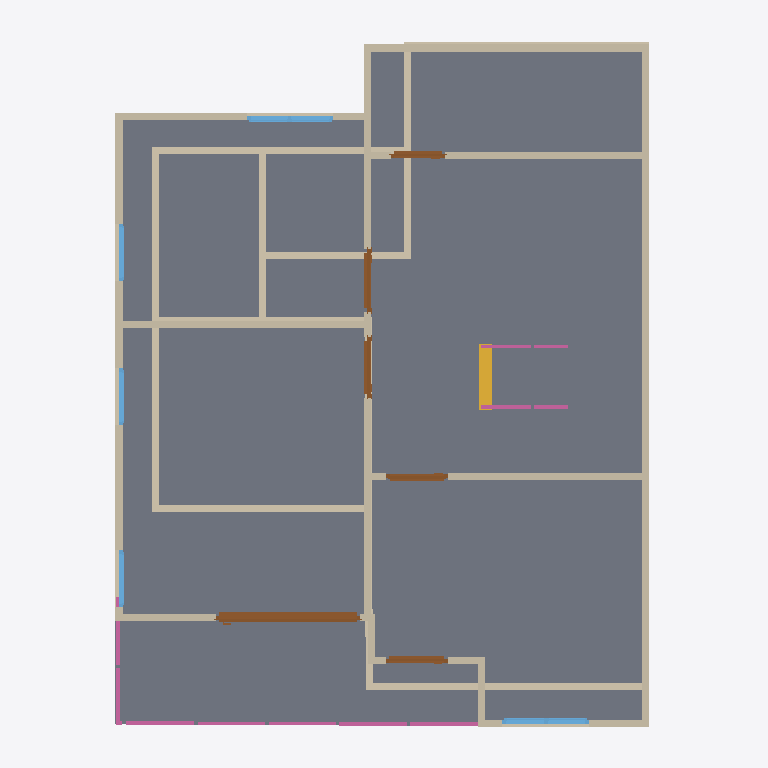
Plan cut of the same IFC building model at storey '2F' (level 3.00 m, cut at 4.40 m), seen from above with north up, elements coloured by IFC class: 26 walls (beige), 6 doors (brown), 6 railings (pink), 5 windows (light blue), 2 slabs (grey), 1 stair flight (yellow). Cut surfaces are drawn darker.
Extent 10.0 m × 10.0 m × 7.1 m (x, y, z). Storeys (3): GF at 0.00 m; 2F at 3.00 m; 3F at 6.00 m. Elements (74): 27 IfcWall, 16 IfcRailing, 10 IfcDoor, 9 IfcWindow, 8 IfcSlab, 2 IfcStairFlight, 1 IfcCovering, 1 IfcRoof.

HEADER;
FILE_DESCRIPTION(('ViewDefinition[DesignTransferView]'),'2;1');
FILE_NAME('s04-activity.ifc','2026-10-05T17:03:19+08:00',(''),(''),'IfcOpenShell 0.8.5-post1','Bonsai 0.8.5-post1','Nobody');
FILE_SCHEMA(('IFC4'));
ENDSEC;
DATA;
#1=IFCPROJECT('0C13P1mIvFcAphuhMfPfVS',$,'My Project',$,$,$,$,(#10,#22),#5);
#27=IFCSITE('0iXovhi$9AbwOyRsWtgqI8',$,'My Site',$,$,#50,$,$,$,$,$,$,$,$);
#33=IFCBUILDING('0MkIp17NTDf9cz_k0ZY8nl',$,'My Building',$,$,#56,$,$,$,$,$,$);
#39=IFCBUILDINGSTOREY('1QFeD7$wLDIvyitEmJadTr',$,'2F',$,$,#4293,$,$,$,$);
#63=IFCBUILDINGSTOREY('0E6fcvj3P3ueI7eWu79Zp7',$,'GF',$,$,#79,$,$,$,$);
#8951=IFCBUILDINGSTOREY('0CxtN4RiTBqeg7uyBN3o8K',$,'3F',$,$,#8972,$,$,$,$);
#4376=IFCSLAB('3Gax932IP0zw4VHwmwm1lK',$,'Slab',$,$,#4384,#4391,$,$);
#9846=IFCSLAB('1F6MDXPYj9MQnEzbv_rvw4',$,'Slab',$,$,#9853,#9860,$,$);
#4552=IFCWALL('0nPIkwGpTE39zUZ4yPHEZa',$,'Wall',$,$,#5332,#4558,$,$);
#4652=IFCWALL('1NZ9UsqibCHhi2Fn7oY$nF',$,'Wall',$,$,#5003,#4658,$,$);
#5333=IFCWALL('0KVrde039F8OcK6YkIj1_1',$,'Wall',$,$,#5375,#5339,$,$);
#217=IFCWALL('1BUltAc2HEBhiXz0gbX1Fy',$,'Wall',$,$,#532,#223,$,$);
#4577=IFCWALL('3ef1TAHhT8FfB4ES7O0Tq8',$,'Wall',$,$,#4912,#4583,$,$);
#90=IFCWALL('1sWNJ0s3v3ARcjujZCBt9N',$,'Wall',$,$,#628,#98,$,$);
#5430=IFCWALL('0gVgAIcaT9gu8dkFXD3hup',$,'Wall',$,$,#5491,#5436,$,$);
#192=IFCWALL('36Odab5Ef5_uKT22ZDi7Gt',$,'Wall',$,$,#203,#198,$,$);
#5532=IFCWALL('1r2VSlCPX7Wh_8aAKFL5n8',$,'Wall',$,$,#5593,#5538,$,$);
#5634=IFCWALL('1PCziKtpTAcv2st8scE29I',$,'Wall',$,$,#5695,#5640,$,$);
#242=IFCWALL('1BUBQMhF96QQ$TetyN69vC',$,'Wall',$,$,#564,#248,$,$);
#6764=IFCDOOR('0WzP37Nlv2nQLk6Uk5LxbY',$,'Door',$,$,#7003,#6773,$,2.0,2.0334575176239014,$,.SLIDING_TO_RIGHT.,$);
#4627=IFCWALL('1Ymnfj2YXF0fJf4FuSDx2H',$,'Wall',$,$,#4638,#4633,$,$);
#772=IFCWALL('1Fpx5C4WDA_hTVOHCkJNBg',$,'Wall',$,$,#814,#778,$,$);
#867=IFCWALL('02y9_aPzv0RfaTWanVEAqy',$,'Wall',$,$,#1304,#873,$,$);
#667=IFCWALL('3B4UETr95CtBgpP$qewVYt',$,'Wall',$,$,#678,#673,$,$);
#4513=IFCWALL('0jU8IK4FvD3wYnWrwinnef',$,'Wall',$,$,#5235,#4520,$,$);
#10003=IFCSTAIRFLIGHT('3RkXV95kTCI9Q0JQS8W3BX',$,'StairFlight',$,$,#10068,#10012,$,8,7,0.15000000596046448,0.25,.STRAIGHT.);
#4677=IFCWALL('3_eezcdn151A8yjNutrXoF',$,'Wall',$,$,#5035,#4683,$,$);
#167=IFCWALL('0zrdIZG9LFHQu5T7EYGtuq',$,'Wall',$,$,#473,#173,$,$);
#842=IFCWALL('14l52iTh94HhynqqDJDsJU',$,'Wall',$,$,#1259,#848,$,$);
#9402=IFCRAILING('3xbtWrbpT649LV4KiKti0v',$,'Railing',$,$,#9428,#9411,$,$);
#7723=IFCWINDOW('2n_ZSGTmTC$RNTakO7oWPV',$,'Window',$,$,#7965,#7732,$,0.8999999761581421,1.2154366970062256,$,.DOUBLE_PANEL_VERTICAL.,$);
#8866=IFCWINDOW('1mCAz_cdDEZf_YV3NRUv38',$,'Window',$,$,#8950,#8875,$,0.8999999761581421,1.2154366970062256,$,$,$);
#142=IFCWALL('2Yym9YG1j4lfbxu$SMUGxg',$,'Wall',$,$,#441,#148,$,$);
#4602=IFCWALL('0BXPfXmZf2RwpovEPu70xs',$,'Wall',$,$,#4944,#4608,$,$);
#4752=IFCWALL('0YvcKkkfL1px4fwSS0oJqD',$,'Wall',$,$,#4763,#4758,$,$);
#7112=IFCDOOR('3nkOVdWDn0su__Mxj9UCgO',$,'Door',$,$,#7295,#7121,$,2.0,0.8836711645126343,$,.SINGLE_SWING_LEFT.,$);
#6478=IFCDOOR('3ZAiJDTXf1uwgmIwNDtbiA',$,'Door',$,$,#6661,#6487,$,2.0,0.852885365486145,$,.SINGLE_SWING_RIGHT.,$);
#6166=IFCDOOR('3fxKphf4f0qBPdI9_yu9e$',$,'Door',$,$,#6364,#6175,$,2.0,0.8700384497642517,$,.SINGLE_SWING_RIGHT.,$);
#9701=IFCRAILING('1T6yAaMmvDRRMOuh4N4MfT',$,'Railing',$,'FRAMELESS_PANEL',#9820,#9710,$,.USERDEFINED.);
#5844=IFCDOOR('2OwTGzBIT6XeB$VQdYqCcx',$,'Door',$,$,#6369,#5853,$,2.0,0.8719859719276428,$,.SINGLE_SWING_LEFT.,$);
#9492=IFCRAILING('1l1vG4rkf05vWq3y8Xr4sm',$,'Railing',$,$,#9517,#9505,$,$);
#7404=IFCDOOR('1911XN4Qn9Wem7v8Dljefz',$,'Door',$,$,#7587,#7413,$,2.0,0.7653869390487671,$,.SINGLE_SWING_LEFT.,$);
#267=IFCWALL('0dQKApxOv2lOja1$KJwNkO',$,'Wall',$,$,#596,#273,$,$);
#4727=IFCWALL('0d7_qyy0b1f9nO7yW8vkBO',$,'Wall',$,$,#5099,#4733,$,$);
#10475=IFCRAILING('0dRfHaNm132A_cyh9MBeux',$,'Railing',$,'FRAMELESS_PANEL',#10637,#10488,$,.USERDEFINED.);
#4702=IFCWALL('1Utw_Drsj6Bxk8xtsW4tEs',$,'Wall',$,$,#5067,#4708,$,$);
#9592=IFCRAILING('1iEXNQAwr368Wdiv15Y1Ng',$,'Railing',$,'FRAMELESS_PANEL',#9613,#9601,$,.USERDEFINED.);
#8557=IFCWINDOW('2EG4TlYcv878qV7uxesFNJ',$,'Window',$,$,#8730,#8566,$,0.8999999761581421,0.8101162910461426,$,.SINGLE_PANEL.,$);
#8047=IFCWINDOW('3PwH$xOAv7lgN9ycJqJ9DZ',$,'Window',$,$,#8220,#8056,$,0.8999999761581421,0.7975742816925049,$,.SINGLE_PANEL.,$);
#8302=IFCWINDOW('2TQHHdfiLC5AdT1hz3CdnN',$,'Window',$,$,#8475,#8311,$,0.8999999761581421,0.8003785610198975,$,.SINGLE_PANEL.,$);
#10417=IFCRAILING('3uLdLTZJf1gRL9vi5lVJPL',$,'Railing',$,'FRAMELESS_PANEL',#10474,#10426,$,.USERDEFINED.);
#642=IFCWALL('3kM5wpgI19u83mC7JHO4ve',$,'Wall',$,$,#653,#648,$,$);
ENDSEC;
